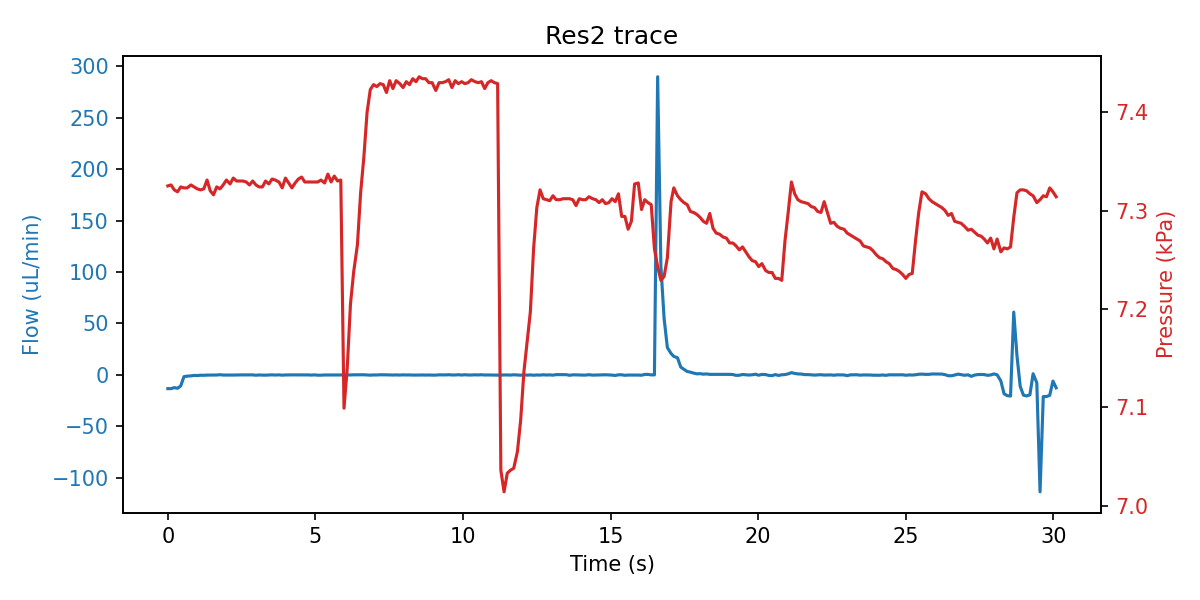

The table this chart was drawn from, first rows:
sep=; 
Time of day; Time (s); SF06_5: (); 4VM02: V1 state; V2 state; V3 state; V4 state; SPS_1: Volume (ul); 4AM01:  1:P15585 (kPa); 1:Comp. Temp (C); 
13:49:17; 0; -13.33; 3; 1; 1; 15; 79.07; 7.325; 21.29; 
13:49:17; 0.109; -13.33; 3; 1; 5; 15; 79.07; 7.326; 21.29; 
13:49:17; 0.218; -12.37; 3; 1; 5; 15; 79.07; 7.321; 21.29; 
13:49:17; 0.328; -13; 3; 1; 5; 15; 79.07; 7.319; 21.29; 
13:49:18; 0.437; -10.67; 3; 1; 5; 15; 79.07; 7.324; 21.29; 
13:49:18; 0.547; -1.667; 3; 1; 5; 15; 79.07; 7.323; 21.29; 
13:49:18; 0.656; -1.167; 3; 1; 2; 15; 79.07; 7.323; 21.29; 
13:49:18; 0.781; -0.933; 7; 1; 2; 15; 79.07; 7.326; 21.29; 
13:49:18; 0.89; -0.500; 7; 1; 2; 15; 79.06; 7.324; 21.29; 
13:49:18; 1; -0.600; 7; 1; 2; 15; 79.07; 7.322; 21.29; 
13:49:18; 1.109; -0.300; 7; 1; 2; 15; 79.06; 7.321; 21.29; 
13:49:18; 1.218; -0.367; 7; 1; 2; 15; 79.07; 7.322; 21.29; 
13:49:18; 1.328; -0.167; 7; 1; 2; 15; 79.05; 7.331; 21.29; 
13:49:19; 1.437; -0.133; 7; 1; 2; 15; 79.07; 7.320; 21.29; 
13:49:19; 1.547; -0.100; 1; 1; 2; 15; 79.06; 7.316; 21.29; 
13:49:19; 1.656; -0.100; 1; 1; 2; 15; 79.06; 7.324; 21.29; 
13:49:19; 1.765; 0.200; 1; 1; 2; 15; 79.07; 7.322; 21.29; 
13:49:19; 1.875; -0.133; 1; 1; 2; 15; 79.07; 7.326; 21.29; 
13:49:19; 1.984; -0.167; 1; 1; 2; 15; 79.09; 7.331; 21.29; 
13:49:19; 2.109; -0.200; 1; 1; 2; 15; 79.32; 7.327; 21.29; 
13:49:19; 2.218; -0.133; 1; 1; 2; 15; 80.45; 7.333; 21.29; 
13:49:19; 2.328; -0.033; 1; 1; 2; 15; 80.97; 7.330; 21.29; 
13:49:20; 2.437; 0.000; 1; 1; 2; 15; 82.35; 7.330; 21.29; 
13:49:20; 2.547; 0.000; 1; 1; 2; 15; 82.87; 7.330; 21.29; 
13:49:20; 2.656; 0.000; 1; 1; 2; 15; 83.43; 7.329; 21.29; 
13:49:20; 2.765; -0.067; 1; 1; 2; 15; 84.35; 7.326; 21.29; 
13:49:20; 2.875; 0.033; 1; 1; 2; 15; 85.64; 7.330; 21.29; 
13:49:20; 2.984; -0.300; 1; 1; 2; 15; 86.36; 7.326; 21.29; 
13:49:20; 3.093; -0.033; 1; 1; 2; 15; 87.21; 7.324; 21.29; 
13:49:20; 3.203; -0.200; 1; 1; 2; 15; 88.26; 7.324; 21.29; 
13:49:20; 3.312; -0.233; 1; 1; 2; 15; 88.79; 7.330; 21.29; 
13:49:21; 3.422; -0.033; 1; 1; 2; 15; 89.32; 7.327; 21.29; 
13:49:21; 3.531; 0.067; 1; 1; 2; 15; 90.92; 7.332; 21.29; 
13:49:21; 3.64; -0.133; 1; 1; 2; 15; 91.44; 7.331; 21.29; 
13:49:21; 3.765; 0.067; 1; 1; 2; 15; 92.15; 7.329; 21.29; 
13:49:21; 3.875; -0.267; 1; 1; 2; 15; 93.76; 7.323; 21.29; 
13:49:21; 3.984; -0.033; 1; 1; 2; 15; 94.18; 7.333; 21.29; 
13:49:21; 4.093; 0.033; 1; 1; 2; 15; 95.54; 7.328; 21.29; 
13:49:21; 4.203; 0.033; 1; 1; 2; 15; 96.09; 7.323; 21.29; 
13:49:21; 4.312; 0.033; 1; 1; 2; 15; 96.93; 7.328; 21.29; 
13:49:22; 4.422; 0.100; 1; 1; 2; 15; 97.88; 7.332; 21.29; 
13:49:22; 4.531; 0.000; 1; 1; 2; 15; 98.31; 7.334; 21.29; 
13:49:22; 4.64; 0.000; 1; 1; 2; 15; 99.15; 7.329; 21.29; 
13:49:22; 4.75; 0.000; 1; 1; 2; 15; 99.26; 7.329; 21.29; 
13:49:22; 4.859; -0.167; 1; 1; 2; 15; 99.47; 7.329; 21.29; 
13:49:22; 4.968; 0.033; 1; 1; 2; 15; 100; 7.329; 21.29; 
13:49:22; 5.078; -0.267; 1; 1; 2; 15; 100; 7.329; 21.29; 
13:49:22; 5.187; -0.267; 5; 1; 2; 15; 100; 7.331; 21.29; 
13:49:22; 5.312; -0.067; 5; 1; 2; 15; 100.1; 7.328; 21.29; 
13:49:23; 5.422; -0.067; 5; 1; 2; 15; 100; 7.337; 21.29; 
13:49:23; 5.531; -0.067; 5; 1; 2; 15; 99.9; 7.329; 21.29; 
13:49:23; 5.64; -0.067; 5; 1; 2; 15; 99.68; 7.335; 21.29; 
13:49:23; 5.75; -0.067; 5; 1; 2; 15; 99.27; 7.330; 21.29; 
13:49:23; 5.859; -0.067; 5; 1; 2; 15; 98.73; 7.331; 21.29; 
13:49:23; 5.968; -0.067; 3; 1; 2; 15; 97.35; 7.099; 21.29; 
13:49:23; 6.078; -0.033; 3; 1; 2; 15; 96.72; 7.140; 21.29; 
13:49:23; 6.187; -0.033; 3; 1; 2; 15; 95.35; 7.205; 21.29; 
13:49:23; 6.297; 0.100; 3; 1; 2; 15; 94.55; 7.238; 21.29; 
13:49:24; 6.422; 0.100; 3; 1; 2; 15; 93.98; 7.265; 21.29; 
... 214 more rows
